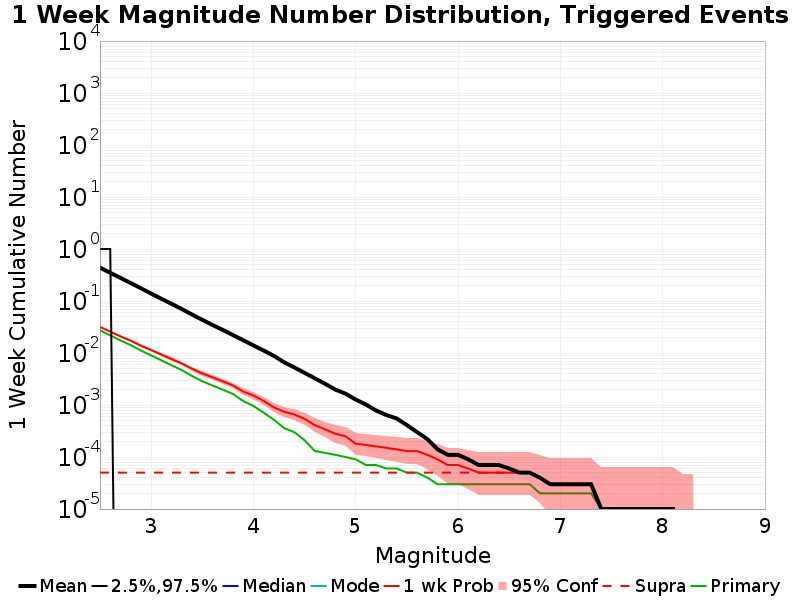

The file beside this chart, header and first rows:
Mag, Mean, 2.5 %ile, 97.5 %ile, Median, Mode, 1 wk Probability, 1 wk Supra-Seis Prob, Primary Aftershocks Mean
2.5, 0.4378, 0.0, 1.0, 0.0, 0.0, 0.03169, 5.0E-5, 0.02733
2.6, 0.3483, 0.0, 1.0, 0.0, 0.0, 0.02581, 5.0E-5, 0.02179
2.7, 0.2784, 0.0, 0.0, 0.0, 0.0, 0.02082, 5.0E-5, 0.01744
2.8, 0.2214, 0.0, 0.0, 0.0, 0.0, 0.01728, 5.0E-5, 0.01421
2.9, 0.1755, 0.0, 0.0, 0.0, 0.0, 0.01384, 5.0E-5, 0.01115
3.0, 0.1391, 0.0, 0.0, 0.0, 0.0, 0.01139, 5.0E-5, 0.00902
3.1, 0.1103, 0.0, 0.0, 0.0, 0.0, 0.00935, 5.0E-5, 0.00723
3.2, 0.08807, 0.0, 0.0, 0.0, 0.0, 0.00763, 5.0E-5, 0.0058
3.3, 0.06985, 0.0, 0.0, 0.0, 0.0, 0.00629, 5.0E-5, 0.00469
3.4, 0.05489, 0.0, 0.0, 0.0, 0.0, 0.00498, 5.0E-5, 0.0036
3.5, 0.04338, 0.0, 0.0, 0.0, 0.0, 0.00405, 5.0E-5, 0.00286
3.6, 0.03458, 0.0, 0.0, 0.0, 0.0, 0.00341, 5.0E-5, 0.00237
3.7, 0.0278, 0.0, 0.0, 0.0, 0.0, 0.00285, 5.0E-5, 0.00197
3.8, 0.02212, 0.0, 0.0, 0.0, 0.0, 0.00238, 5.0E-5, 0.00163
3.9, 0.01759, 0.0, 0.0, 0.0, 0.0, 0.00181, 5.0E-5, 0.00119
4.0, 0.01396, 0.0, 0.0, 0.0, 0.0, 0.00152, 5.0E-5, 9.6E-4
4.1, 0.01116, 0.0, 0.0, 0.0, 0.0, 0.0012, 5.0E-5, 7.1E-4
4.2, 0.0088, 0.0, 0.0, 0.0, 0.0, 9.0E-4, 5.0E-5, 5.2E-4
4.3, 0.00662, 0.0, 0.0, 0.0, 0.0, 7.4E-4, 5.0E-5, 3.6E-4
4.4, 0.00527, 0.0, 0.0, 0.0, 0.0, 6.6E-4, 5.0E-5, 3.0E-4
4.5, 0.00414, 0.0, 0.0, 0.0, 0.0, 5.4E-4, 5.0E-5, 2.1E-4
4.6, 0.00326, 0.0, 0.0, 0.0, 0.0, 4.1E-4, 5.0E-5, 1.3E-4
4.7, 0.00256, 0.0, 0.0, 0.0, 0.0, 3.4E-4, 5.0E-5, 1.2E-4
4.8, 0.00198, 0.0, 0.0, 0.0, 0.0, 2.8E-4, 5.0E-5, 1.1E-4
4.9, 0.00165, 0.0, 0.0, 0.0, 0.0, 2.5E-4, 5.0E-5, 1.0E-4
5.0, 0.00127, 0.0, 0.0, 0.0, 0.0, 1.8E-4, 5.0E-5, 9.0E-5
5.1, 0.00102, 0.0, 0.0, 0.0, 0.0, 1.7E-4, 5.0E-5, 7.0E-5
5.2, 7.8E-4, 0.0, 0.0, 0.0, 0.0, 1.6E-4, 5.0E-5, 7.0E-5
5.3, 6.4E-4, 0.0, 0.0, 0.0, 0.0, 1.5E-4, 5.0E-5, 6.0E-5
5.4, 5.5E-4, 0.0, 0.0, 0.0, 0.0, 1.4E-4, 5.0E-5, 6.0E-5
5.5, 4.1E-4, 0.0, 0.0, 0.0, 0.0, 1.3E-4, 5.0E-5, 5.0E-5
5.6, 3.0E-4, 0.0, 0.0, 0.0, 0.0, 1.3E-4, 5.0E-5, 5.0E-5
5.7, 2.2E-4, 0.0, 0.0, 0.0, 0.0, 1.1E-4, 5.0E-5, 4.0E-5
5.8, 1.4E-4, 0.0, 0.0, 0.0, 0.0, 9.0E-5, 5.0E-5, 3.0E-5
5.9, 1.1E-4, 0.0, 0.0, 0.0, 0.0, 7.0E-5, 5.0E-5, 3.0E-5
6.0, 1.1E-4, 0.0, 0.0, 0.0, 0.0, 7.0E-5, 5.0E-5, 3.0E-5
6.1, 9.0E-5, 0.0, 0.0, 0.0, 0.0, 6.0E-5, 5.0E-5, 3.0E-5
6.2, 7.0E-5, 0.0, 0.0, 0.0, 0.0, 5.0E-5, 5.0E-5, 3.0E-5
6.3, 7.0E-5, 0.0, 0.0, 0.0, 0.0, 5.0E-5, 5.0E-5, 3.0E-5
6.4, 7.0E-5, 0.0, 0.0, 0.0, 0.0, 5.0E-5, 5.0E-5, 3.0E-5
6.5, 6.0E-5, 0.0, 0.0, 0.0, 0.0, 5.0E-5, 5.0E-5, 3.0E-5
6.6, 5.0E-5, 0.0, 0.0, 0.0, 0.0, 5.0E-5, 5.0E-5, 3.0E-5
6.7, 5.0E-5, 0.0, 0.0, 0.0, 0.0, 5.0E-5, 5.0E-5, 3.0E-5
6.8, 4.0E-5, 0.0, 0.0, 0.0, 0.0, 4.0E-5, 4.0E-5, 2.0E-5
6.9, 3.0E-5, 0.0, 0.0, 0.0, 0.0, 3.0E-5, 3.0E-5, 2.0E-5
7.0, 3.0E-5, 0.0, 0.0, 0.0, 0.0, 3.0E-5, 3.0E-5, 2.0E-5
7.1, 3.0E-5, 0.0, 0.0, 0.0, 0.0, 3.0E-5, 3.0E-5, 2.0E-5
7.2, 3.0E-5, 0.0, 0.0, 0.0, 0.0, 3.0E-5, 3.0E-5, 2.0E-5
7.3, 3.0E-5, 0.0, 0.0, 0.0, 0.0, 3.0E-5, 3.0E-5, 2.0E-5
7.4, 1.0E-5, 0.0, 0.0, 0.0, 0.0, 1.0E-5, 1.0E-5, 1.0E-5
7.5, 1.0E-5, 0.0, 0.0, 0.0, 0.0, 1.0E-5, 1.0E-5, 1.0E-5
7.6, 1.0E-5, 0.0, 0.0, 0.0, 0.0, 1.0E-5, 1.0E-5, 1.0E-5
7.7, 1.0E-5, 0.0, 0.0, 0.0, 0.0, 1.0E-5, 1.0E-5, 1.0E-5
7.8, 1.0E-5, 0.0, 0.0, 0.0, 0.0, 1.0E-5, 1.0E-5, 1.0E-5
7.9, 1.0E-5, 0.0, 0.0, 0.0, 0.0, 1.0E-5, 1.0E-5, 1.0E-5
8.0, 1.0E-5, 0.0, 0.0, 0.0, 0.0, 1.0E-5, 1.0E-5, 1.0E-5
8.1, 1.0E-5, 0.0, 0.0, 0.0, 0.0, 1.0E-5, 1.0E-5, 1.0E-5
8.2, 0.0, 0.0, 0.0, 0.0, 0.0, 0.0, 0.0, 0.0
8.3, 0.0, 0.0, 0.0, 0.0, 0.0, 0.0, 0.0, 0.0
8.4, 0.0, 0.0, 0.0, 0.0, 0.0, 0.0, 0.0, 0.0
... 6 more rows
